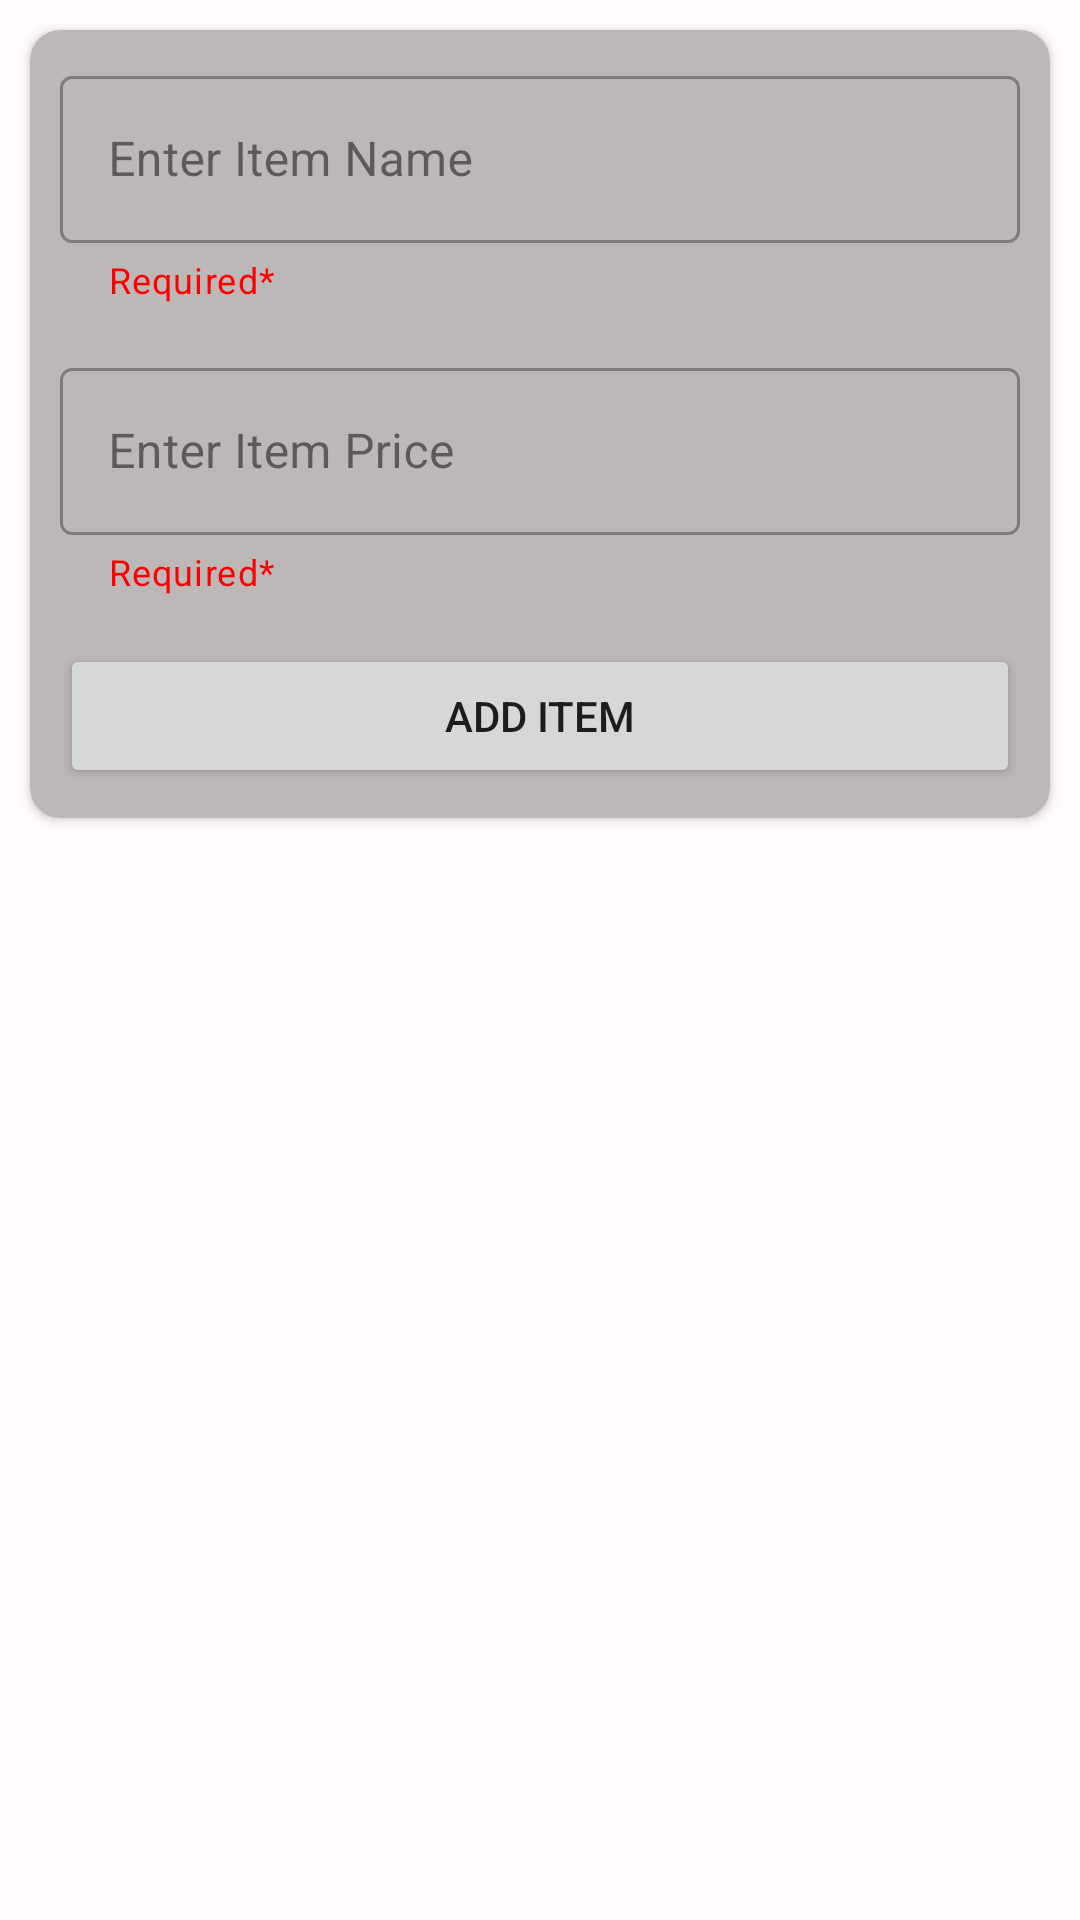

Reconstruct the res/layout file that produces this screen, plus the resources it refers to.
<!-- AndroidManifest.xml: application theme Theme.DronaMMA -->
<!-- res/layout/fragment_add_inventory.xml -->
<?xml version="1.0" encoding="utf-8"?>
<LinearLayout xmlns:android="http://schemas.android.com/apk/res/android"
    xmlns:tools="http://schemas.android.com/tools"
    xmlns:app="http://schemas.android.com/apk/res-auto"
    android:layout_width="match_parent"
    android:layout_height="match_parent"
    android:orientation="vertical">

    <androidx.cardview.widget.CardView
        android:layout_width="match_parent"
        android:layout_height="wrap_content"
        app:cardCornerRadius="10dp"
        android:backgroundTint="@color/under_line"
        android:layout_margin="10dp">

        <LinearLayout
            android:layout_width="match_parent"
            android:layout_height="wrap_content"
            android:orientation="vertical"
            android:padding="10dp">

            <com.google.android.material.textfield.TextInputLayout
                style="@style/Widget.MaterialComponents.TextInputLayout.OutlinedBox"
                android:layout_width="match_parent"
                android:layout_height="wrap_content"
                android:hint="Enter Item Name"
                android:minWidth="350dp"
                android:minHeight="48dp"
                app:helperText="Required*"
                app:helperTextTextColor="@color/red">

                <com.google.android.material.textfield.TextInputEditText
                    android:id="@+id/itemName"
                    android:layout_width="match_parent"
                    android:layout_height="wrap_content"
                    android:drawableStart="@drawable/baseline_add_shopping_cart_24"
                    android:drawablePadding="5dp" />
            </com.google.android.material.textfield.TextInputLayout>


            <com.google.android.material.textfield.TextInputLayout
                style="@style/Widget.MaterialComponents.TextInputLayout.OutlinedBox"
                android:layout_width="match_parent"
                android:layout_height="wrap_content"
                android:layout_marginTop="16dp"
                android:hint="Enter Item Price"
                android:minHeight="48dp"
                android:minWidth="350dp"
                app:helperText="Required*"
                app:helperTextTextColor="@color/red">

                <com.google.android.material.textfield.TextInputEditText
                    android:id="@+id/itemPrice"
                    android:layout_width="match_parent"
                    android:layout_height="wrap_content"
                    android:inputType="numberDecimal"
                    android:drawableStart="@drawable/baseline_currency_rupee_24"
                    android:drawablePadding="5dp" />
            </com.google.android.material.textfield.TextInputLayout>

            <Button
                android:id="@+id/addItem"
                android:layout_width="match_parent"
                android:layout_height="wrap_content"
                android:layout_marginTop="16dp"
                android:text="Add Item" />

        </LinearLayout>

    </androidx.cardview.widget.CardView>

    <androidx.recyclerview.widget.RecyclerView
        android:id="@+id/inventoryRecycler"
        android:layout_width="match_parent"
        android:layout_height="0dp"
        android:layout_weight="1" />

</LinearLayout>
<!-- resources referenced by this layout -->
<resources>
  <color name="red">#FF0000</color>
  <color name="under_line">#BDB8B8</color>
  <style name="Theme.DronaMMA" parent="Base.Theme.DronaMMA" />
  <style name="Base.Theme.DronaMMA" parent="Theme.MaterialComponents.DayNight.DarkActionBar">
          
          
          <item name="colorPrimary">@color/md_theme_light_primary</item>
          <item name="colorOnPrimary">@color/md_theme_light_onPrimary</item>
          <item name="colorPrimaryContainer">@color/md_theme_light_primaryContainer</item>
          <item name="colorOnPrimaryContainer">@color/md_theme_light_onPrimaryContainer</item>
          <item name="colorSecondary">@color/md_theme_light_secondary</item>
          <item name="colorOnSecondary">@color/md_theme_light_onSecondary</item>
          <item name="colorSecondaryContainer">@color/md_theme_light_secondaryContainer</item>
          <item name="colorOnSecondaryContainer">@color/md_theme_light_onSecondaryContainer</item>
          <item name="colorTertiary">@color/md_theme_light_tertiary</item>
          <item name="colorOnTertiary">@color/md_theme_light_onTertiary</item>
          <item name="colorTertiaryContainer">@color/md_theme_light_tertiaryContainer</item>
          <item name="colorOnTertiaryContainer">@color/md_theme_light_onTertiaryContainer</item>
          <item name="colorError">@color/md_theme_light_error</item>
          <item name="colorErrorContainer">@color/md_theme_light_errorContainer</item>
          <item name="colorOnError">@color/md_theme_light_onError</item>
          <item name="colorOnErrorContainer">@color/md_theme_light_onErrorContainer</item>
          <item name="android:colorBackground">@color/md_theme_light_background</item>
          <item name="colorOnBackground">@color/md_theme_light_onBackground</item>
          <item name="colorSurface">@color/md_theme_light_surface</item>
          <item name="colorOnSurface">@color/md_theme_light_onSurface</item>
          <item name="colorSurfaceVariant">@color/md_theme_light_surfaceVariant</item>
          <item name="colorOnSurfaceVariant">@color/md_theme_light_onSurfaceVariant</item>
          <item name="colorOutline">@color/md_theme_light_outline</item>
          <item name="colorOnSurfaceInverse">@color/md_theme_light_inverseOnSurface</item>
          <item name="colorSurfaceInverse">@color/md_theme_light_inverseSurface</item>
          <item name="colorPrimaryInverse">@color/md_theme_light_inversePrimary</item>
      </style>
  <color name="md_theme_light_primary">#000000</color>
  <color name="md_theme_light_onPrimary">#FFFFFF</color>
  <color name="md_theme_light_primaryContainer">#FFD9DF</color>
  <color name="md_theme_light_onPrimaryContainer">#3F0017</color>
  <color name="md_theme_light_secondary">#BF0022</color>
  <color name="md_theme_light_onSecondary">#FFFFFF</color>
  <color name="md_theme_light_secondaryContainer">#FFDAD7</color>
  <color name="md_theme_light_onSecondaryContainer">#410005</color>
  <color name="md_theme_light_tertiary">#000000</color>
  <color name="md_theme_light_onTertiary">#FFFFFF</color>
  <color name="md_theme_light_tertiaryContainer">#FFD9E2</color>
  <color name="md_theme_light_onTertiaryContainer">#3E001D</color>
  <color name="md_theme_light_error">#BA1A1A</color>
  <color name="md_theme_light_errorContainer">#FFDAD6</color>
  <color name="md_theme_light_onError">#FFFFFF</color>
  <color name="md_theme_light_onErrorContainer">#410002</color>
  <color name="md_theme_light_background">#FFFBFF</color>
  <color name="md_theme_light_onBackground">#201A1B</color>
  <color name="md_theme_light_surface">#FFFBFF</color>
  <color name="md_theme_light_onSurface">#201A1B</color>
  <color name="md_theme_light_surfaceVariant">#F3DDE0</color>
  <color name="md_theme_light_onSurfaceVariant">#524345</color>
  <color name="md_theme_light_outline">#847375</color>
  <color name="md_theme_light_inverseOnSurface">#FAEEEF</color>
  <color name="md_theme_light_inverseSurface">#352F30</color>
  <color name="md_theme_light_inversePrimary">#FFB1C1</color>
</resources>
